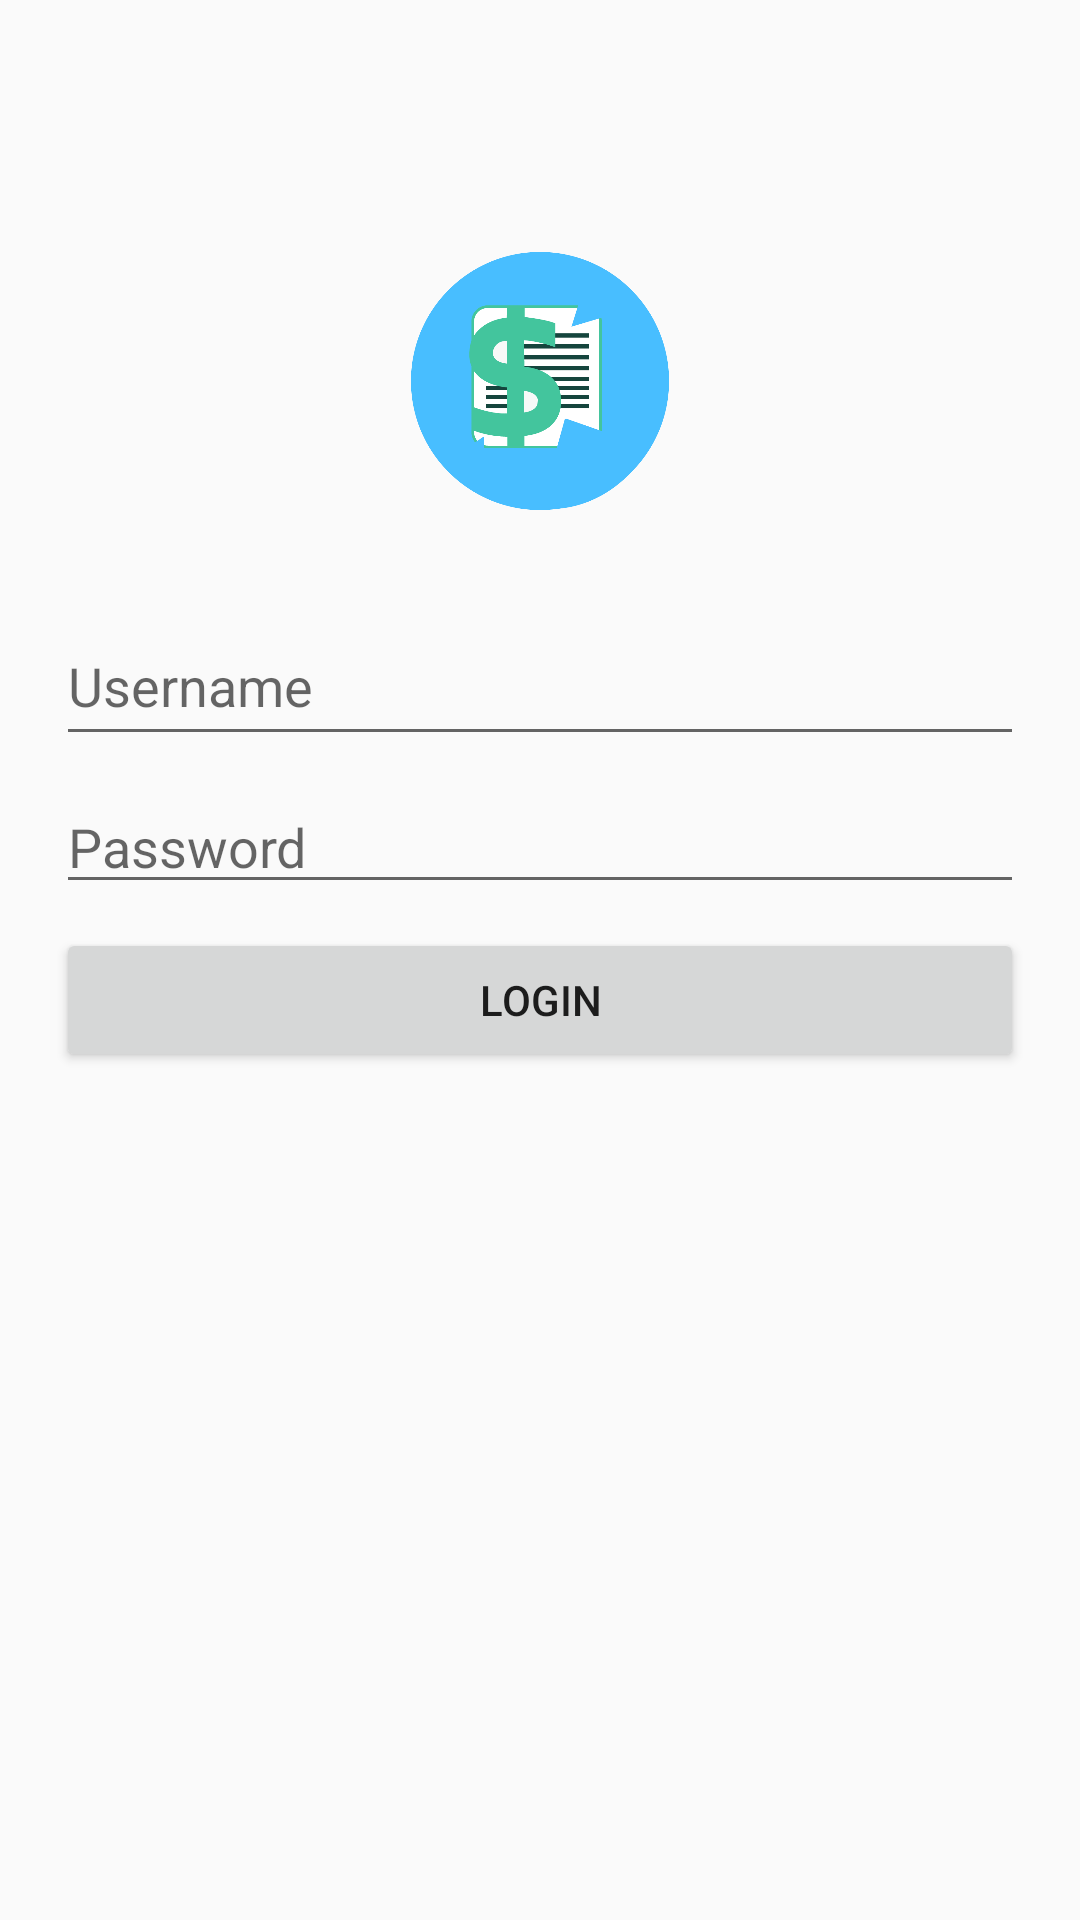

This screen was rendered from an Android layout file. Write that file and the resources it references.
<!-- AndroidManifest.xml: application theme AppTheme -->
<!-- res/layout/activity_main.xml -->
<?xml version="1.0" encoding="utf-8"?>
<ScrollView xmlns:android="http://schemas.android.com/apk/res/android"
    xmlns:app="http://schemas.android.com/apk/res-auto"
    xmlns:tools="http://schemas.android.com/tools"
    android:layout_width="match_parent"
    android:layout_height="match_parent"
    tools:context=".MainActivity">

    <androidx.constraintlayout.widget.ConstraintLayout
        android:layout_width="match_parent"
        android:layout_height="wrap_content">

    <androidx.constraintlayout.widget.Guideline
        android:id="@+id/guideline"
        android:layout_width="wrap_content"
        android:layout_height="wrap_content"
        android:orientation="vertical"
        app:layout_constraintGuide_percent="0.03" />

    <androidx.constraintlayout.widget.Guideline
        android:id="@+id/guideline2"
        android:layout_width="wrap_content"
        android:layout_height="wrap_content"
        android:orientation="vertical"
        app:layout_constraintGuide_percent="0.97" />

    <ImageView
        android:id="@+id/imageView"
        android:layout_width="0dp"
        android:layout_height="86dp"
        android:layout_marginStart="8dp"
        android:layout_marginLeft="8dp"
        android:layout_marginTop="84dp"
        android:layout_marginEnd="8dp"
        android:layout_marginRight="8dp"
        app:layout_constraintEnd_toStartOf="@+id/guideline2"
        app:layout_constraintStart_toStartOf="@+id/guideline"
        app:layout_constraintTop_toTopOf="parent"
        app:srcCompat="@drawable/logo" />

    <EditText
        android:id="@+id/usernameEditText"
        android:layout_width="0dp"
        android:layout_height="50dp"
        android:layout_marginStart="8dp"
        android:layout_marginLeft="8dp"
        android:layout_marginTop="32dp"
        android:layout_marginEnd="8dp"
        android:layout_marginRight="8dp"
        android:ems="10"
        android:hint="Username"
        android:inputType="textPersonName"
        app:layout_constraintEnd_toStartOf="@+id/guideline2"
        app:layout_constraintStart_toStartOf="@+id/guideline"
        app:layout_constraintTop_toBottomOf="@+id/imageView" />

    <EditText
        android:id="@+id/passwordEditText"
        android:layout_width="0dp"
        android:layout_height="wrap_content"
        android:layout_marginStart="8dp"
        android:layout_marginLeft="8dp"
        android:layout_marginTop="8dp"
        android:layout_marginEnd="8dp"
        android:layout_marginRight="8dp"
        android:ems="10"
        android:hint="Password"
        android:inputType="textPersonName"
        app:layout_constraintEnd_toStartOf="@+id/guideline2"
        app:layout_constraintStart_toStartOf="@+id/guideline"
        app:layout_constraintTop_toBottomOf="@+id/usernameEditText" />

    <Button
        android:id="@+id/loginButton"
        android:layout_width="0dp"
        android:layout_height="48dp"
        android:layout_marginStart="8dp"
        android:layout_marginLeft="8dp"
        android:layout_marginTop="8dp"
        android:layout_marginEnd="8dp"
        android:layout_marginRight="8dp"
        android:text="Login"
        app:layout_constraintBottom_toBottomOf="parent"
        app:layout_constraintEnd_toStartOf="@+id/guideline2"
        app:layout_constraintHorizontal_bias="0.0"
        app:layout_constraintStart_toStartOf="@+id/guideline"
        app:layout_constraintTop_toBottomOf="@+id/passwordEditText"
        app:layout_constraintVertical_bias="0.066" />


</androidx.constraintlayout.widget.ConstraintLayout>
</ScrollView>
<!-- resources referenced by this layout -->
<resources>
  <!-- drawable logo: png bitmap (drawable-v24, 22119 bytes) -->
  <style name="AppTheme" parent="Theme.AppCompat.Light.DarkActionBar">
          
          <item name="colorPrimary">@color/colorPrimary</item>
          <item name="colorPrimaryDark">@color/colorPrimaryDark</item>
          <item name="colorAccent">@color/colorAccent</item>
      </style>
  <!-- not gathered from this repository: default colours our renderer supplied (Android Studio template values) -->
  <color name="colorPrimary">#FF6200EE</color>
  <color name="colorPrimaryDark">#FF3700B3</color>
  <color name="colorAccent">#FF03DAC5</color>
</resources>
